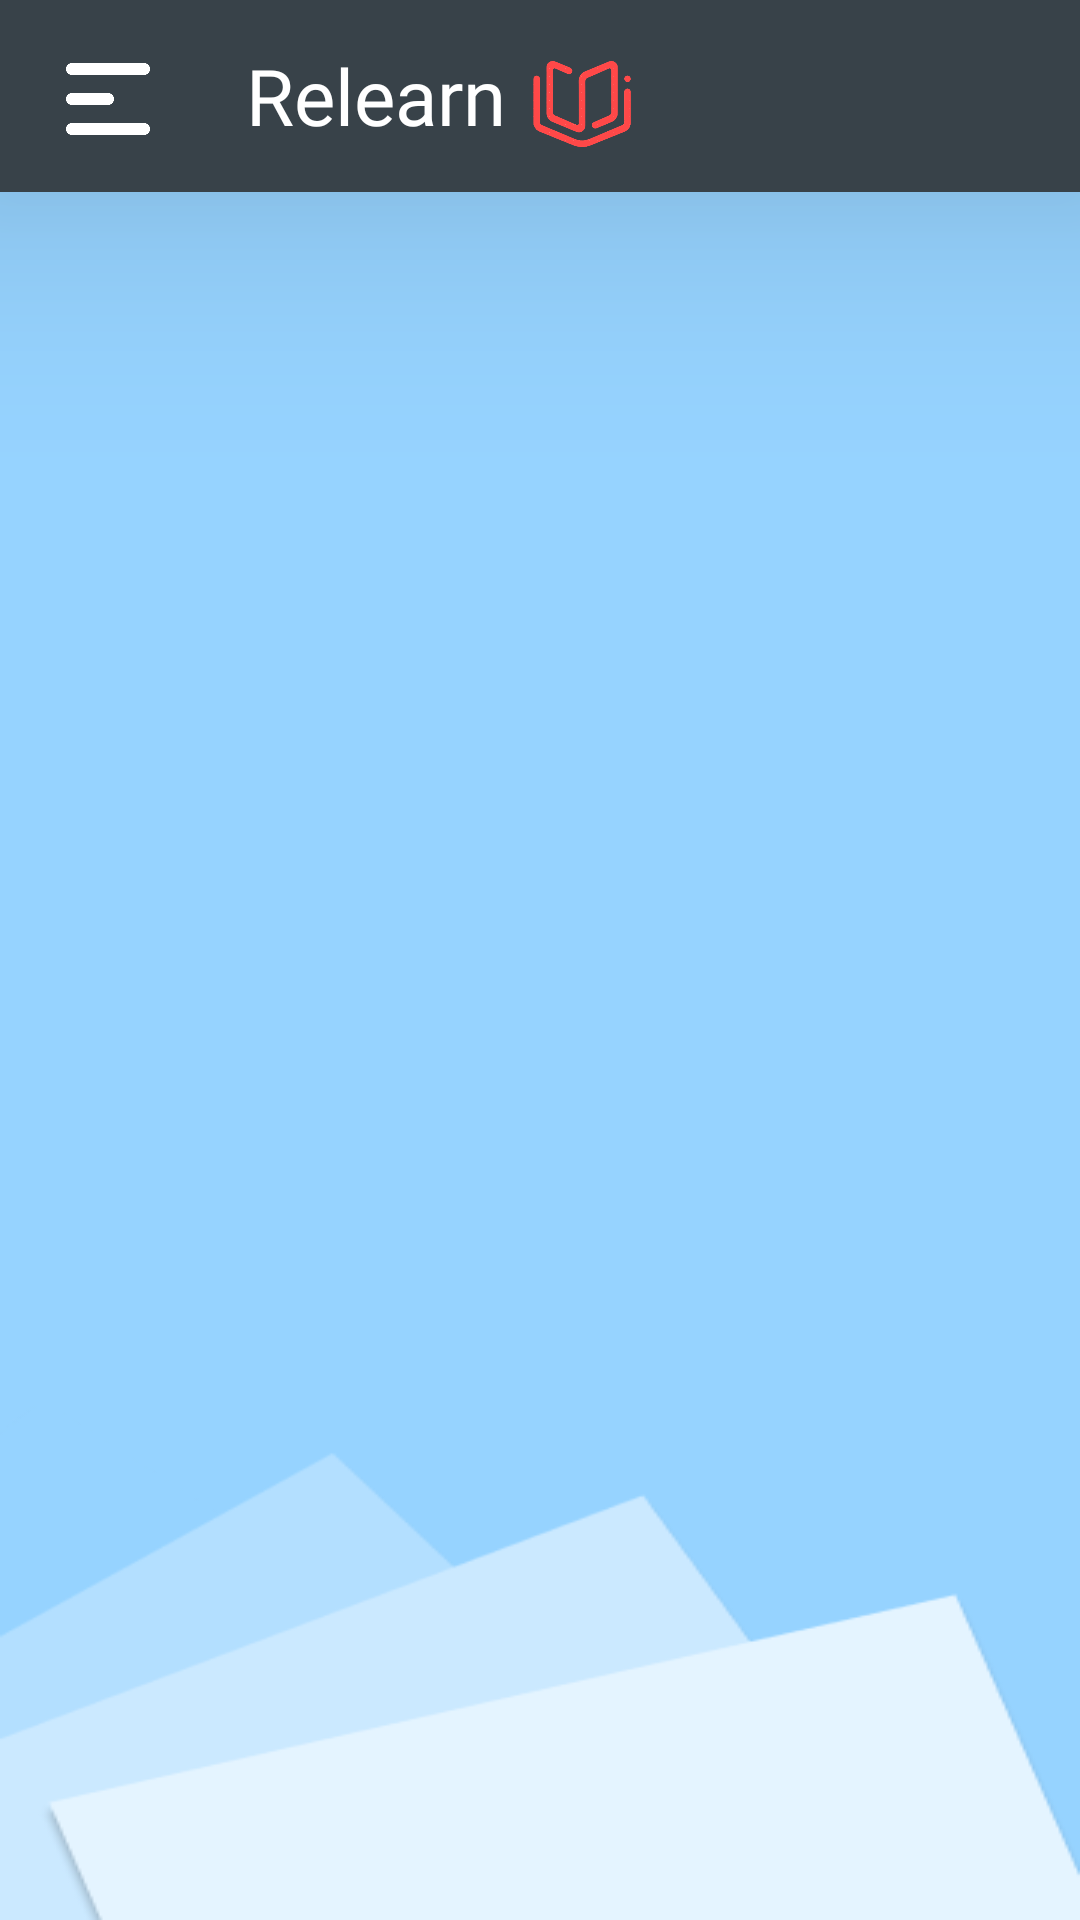

Android layout source for this screen:
<!-- AndroidManifest.xml: application theme Theme.MobileApp -->
<!-- res/layout/activity_subjects.xml -->
<?xml version="1.0" encoding="utf-8"?>
<LinearLayout
    android:id="@+id/parent_layout_sub"
    xmlns:android="http://schemas.android.com/apk/res/android"
    xmlns:app="http://schemas.android.com/apk/res-auto"
    xmlns:tools="http://schemas.android.com/tools"
    android:orientation="vertical"
    android:layout_height="match_parent"
    android:layout_width="match_parent">

    <androidx.appcompat.widget.Toolbar
        android:id="@+id/toolbar_sub"
        android:layout_width="match_parent"
        android:layout_height="64dp"
        android:background="@color/blueish_black"
        android:elevation="48dp"
        >
        <ImageView
            android:id="@+id/hmenu"
            android:layout_width="40dp"
            android:layout_height="50dp"
            android:layout_marginLeft="8dp"
            android:layout_marginTop="8dp"
            android:layout_marginBottom="8dp"
            android:src="@drawable/ic_hmenus"
            android:elevation="24dp"
            app:tint="@color/white" />

        <TextView
            android:id="@+id/toolbar_app_name"
            android:layout_width="wrap_content"
            android:layout_height="wrap_content"
            android:text = "Relearn"
            android:fontFamily="@font/josefin_sans_bold"
            android:textColor="@color/white"
            android:textSize="26dp"
            android:layout_marginLeft="34dp"
            android:layout_marginTop="8dp"
            android:layout_marginBottom="8dp"
            android:elevation="24dp"
            app:tint="@color/white" />

        <ImageView
            android:id="@+id/toolbar_app_icon"
            android:layout_width="wrap_content"
            android:layout_height="wrap_content"
            android:paddingRight="140dp"
            android:layout_marginTop="16dp"
            android:layout_marginBottom="8dp"
            android:src="@drawable/logo_sample"
            android:elevation="24dp" />


    </androidx.appcompat.widget.Toolbar>

    <androidx.drawerlayout.widget.DrawerLayout
        android:id="@+id/drawer_layout"
        android:layout_width="match_parent"
        android:layout_height="match_parent"
        android:orientation="vertical"
        tools:context=".MainActivity">


        <androidx.recyclerview.widget.RecyclerView
            android:id="@+id/recycler_view_item"
            android:layout_width="match_parent"
            android:layout_height="match_parent"
            android:background="@drawable/main_screen"
            app:layout_behavior="@string/appbar_scrolling_view_behavior" />


        <com.google.android.material.navigation.NavigationView
            android:id="@+id/nav_view"
            android:layout_width="wrap_content"
            android:layout_height="match_parent"
            android:layout_gravity="start"
            android:fitsSystemWindows="true"
            app:elevation="16dp"
            app:itemIconTint="#0197C6"
            app:headerLayout="@layout/nav_header"
            app:menu="@menu/nav_menu" >


            <LinearLayout
                android:layout_width="match_parent"
                android:layout_height="wrap_content"
                android:layout_gravity="bottom"
                android:clickable="true"
                android:orientation="vertical">
                <TextView
                    android:id="@+id/footer_item_1"
                    android:layout_width="match_parent"
                    android:layout_height="48dp"
                    android:gravity="center"
                    android:textStyle="bold"
                    android:text="Made with Love"/>

            </LinearLayout>
        </com.google.android.material.navigation.NavigationView>

    </androidx.drawerlayout.widget.DrawerLayout>



</LinearLayout>
<!-- res/layout/nav_header.xml (included above) -->
<?xml version="1.0" encoding="utf-8"?>
<LinearLayout
    android:id="@+id/nav_view"
    xmlns:android="http://schemas.android.com/apk/res/android"
    android:layout_width="match_parent"
    android:layout_height="wrap_content"
    android:layout_marginTop="36dp"
    android:orientation="vertical"
    android:background="@color/white">

    <de.hdodenhof.circleimageview.CircleImageView
        android:layout_width="120dp"
         android:layout_height="120dp"
        android:layout_gravity="center"
        android:background="@drawable/user"/>


    <TextView
        android:id="@+id/student_name_dashboard"
        android:layout_width="match_parent"
        android:layout_height="wrap_content"
        android:layout_marginTop="8dp"
        android:text="Name"
        android:textSize="24sp"
        android:fontFamily="@font/heiseikakugos_font"
        android:textAlignment="center"
        />



</LinearLayout>
<!-- resources referenced by this layout -->
<resources>
  <color name="blueish_black">#384249</color>
  <color name="white">#FFFFFFFF</color>
  <!-- drawable ic_hmenus: webp bitmap (drawable, 1768 bytes) -->
  <!-- drawable logo_sample: png bitmap (drawable, 48983 bytes) -->
  <!-- drawable main_screen: png bitmap (drawable, 8545 bytes) -->
  <!-- drawable user: webp bitmap (drawable, 12284 bytes) -->
  <style name="Theme.MobileApp" parent="Theme.MaterialComponents.DayNight.NoActionBar">
          
          <item name="colorPrimary">@color/blueish_black</item>
          <item name="colorPrimaryVariant">@color/blueish_black</item>
          <item name="colorOnPrimary">@color/white</item>
          
          <item name="colorSecondary">@color/teal_200</item>
          <item name="colorSecondaryVariant">@color/teal_700</item>
          <item name="colorOnSecondary">@color/black</item>
          
          <item name="android:statusBarColor" tools:targetApi="l">?attr/colorPrimaryVariant</item>
          
  
          <item name="android:forceDarkAllowed" tools:targetApi="q">false</item>
  
  
      </style>
  <color name="teal_200">#FF03DAC5</color>
  <color name="teal_700">#FF018786</color>
  <color name="black">#FF000000</color>
</resources>
